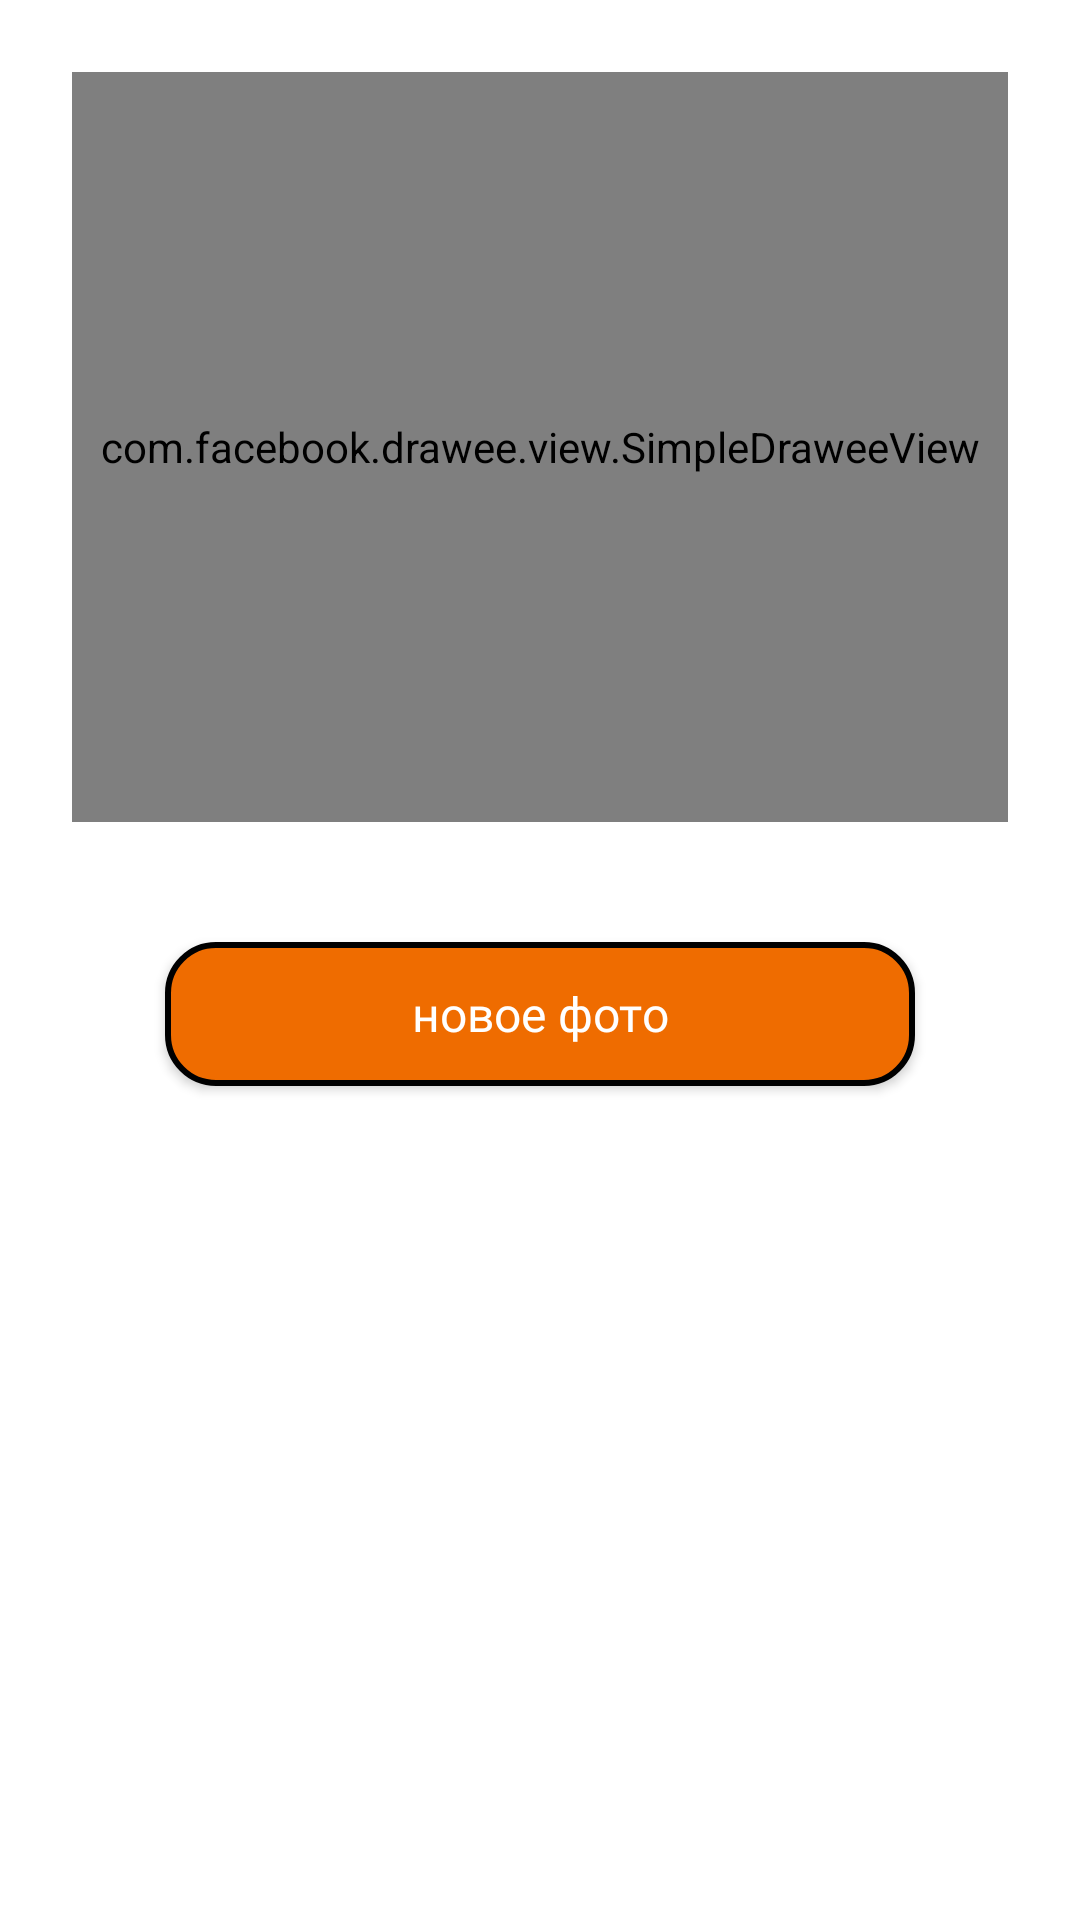

The Android layout XML behind this screen, and the referenced resources:
<!-- AndroidManifest.xml: application theme AppTheme -->
<!-- res/layout/fragment_photo.xml -->
<?xml version="1.0" encoding="utf-8"?>
<ScrollView
        xmlns:android="http://schemas.android.com/apk/res/android"
        xmlns:tools="http://schemas.android.com/tools"
        xmlns:app="http://schemas.android.com/apk/res-auto"
        android:layout_width="match_parent"
        android:layout_height="match_parent"
        android:layout_marginTop="8dp"
        android:layout_marginBottom="24dp"
        android:fadeScrollbars="false"
        android:fillViewport="true">
    <LinearLayout
            android:orientation="vertical"
            android:layout_width="match_parent"
            android:layout_height="wrap_content">

        <com.facebook.drawee.view.SimpleDraweeView
                android:id="@+id/carImageView"
                android:layout_margin="24dp"
                android:layout_width="match_parent"
                android:layout_height="250dp"/>

        <androidx.appcompat.widget.AppCompatButton
                android:id="@+id/doPhotoButton"
                android:layout_width="250dp"
                android:layout_height="wrap_content"
                android:layout_gravity="center"
                android:text="@string/new_photo"
                style="@style/BaseButtonStyle"/>

        <include layout="@layout/preloader"/>

    </LinearLayout>
</ScrollView>
<!-- res/layout/preloader.xml (included above) -->
<?xml version="1.0" encoding="utf-8"?>
<LinearLayout
        xmlns:android="http://schemas.android.com/apk/res/android"
        android:id="@+id/preloaderLinearLayout"
        android:layout_width="match_parent"
        android:layout_height="match_parent"
        android:orientation="vertical"
        android:gravity="center_horizontal|center_vertical"
        android:visibility="gone">
    <ProgressBar
            android:layout_width="56dp"
            android:layout_height="56dp"
            android:layout_gravity="center"
            style="?android:attr/progressBarStyle"/>
</LinearLayout>
<!-- resources referenced by this layout -->
<resources>
  <string name="new_photo">новое фото</string>
  <style name="BaseButtonStyle">
          <item name="android:textSize">@dimen/normal_text_size</item>
          <item name="android:textColor">@color/white</item>
          <item name="android:layout_marginTop">16dp</item>
          <item name="android:layout_marginStart">16dp</item>
          <item name="android:layout_marginEnd">16dp</item>
          <item name="android:textAllCaps">false</item>
          <item name="android:fontFamily">@font/roboto_medium</item>
          <item name="android:background">@drawable/standart_button_selector</item>
      </style>
  <style name="AppTheme" parent="Theme.AppCompat.Light.NoActionBar">
          
          <item name="colorPrimary">@color/colorPrimary</item>
          <item name="colorPrimaryDark">@color/colorPrimaryDark</item>
          <item name="colorAccent">@color/colorAccent</item>
          <item name="android:windowBackground">@color/white</item>
          <item name="android:colorBackground">@color/white</item>
          <item name="android:windowTranslucentNavigation">true</item>
          <item name="android:fitsSystemWindows">true</item>
      </style>
  <dimen name="normal_text_size">16sp</dimen>
  <color name="white">#FFFFFF</color>
  <!-- drawable standart_button_selector (drawable) -->
  <?xml version="1.0" encoding="utf-8"?>
  <selector xmlns:android="http://schemas.android.com/apk/res/android">
      <item android:drawable="@drawable/button_ripple" android:state_enabled="true"/>
      <item android:drawable="@color/darker_gray" android:state_enabled="false" />
  </selector>
  <color name="colorPrimary">#EF6C00</color>
  <color name="colorPrimaryDark">#E65100</color>
  <color name="colorAccent">#FF4081</color>
  <!-- drawable button_ripple (drawable) -->
  <?xml version="1.0" encoding="utf-8"?>
  <ripple xmlns:android="http://schemas.android.com/apk/res/android"
          android:color="?android:attr/colorControlHighlight">
      <item android:id="@android:id/mask">
          <shape android:shape="rectangle">
              <solid android:color="#000000" />
              <corners android:radius="16dp" />
          </shape>
      </item>
      <item android:drawable="@drawable/button_shape" />
  </ripple>
  <color name="darker_gray">#ECEFF1</color>
  <!-- drawable button_shape (drawable) -->
  <?xml version="1.0" encoding="utf-8"?>
  <shape xmlns:android="http://schemas.android.com/apk/res/android"
         android:shape="rectangle">
      <solid android:color="@color/colorPrimary"/>
      <corners android:radius="16dp" />
      <stroke
              android:width="2dp"
              android:color="#000000" />
  </shape>
</resources>
